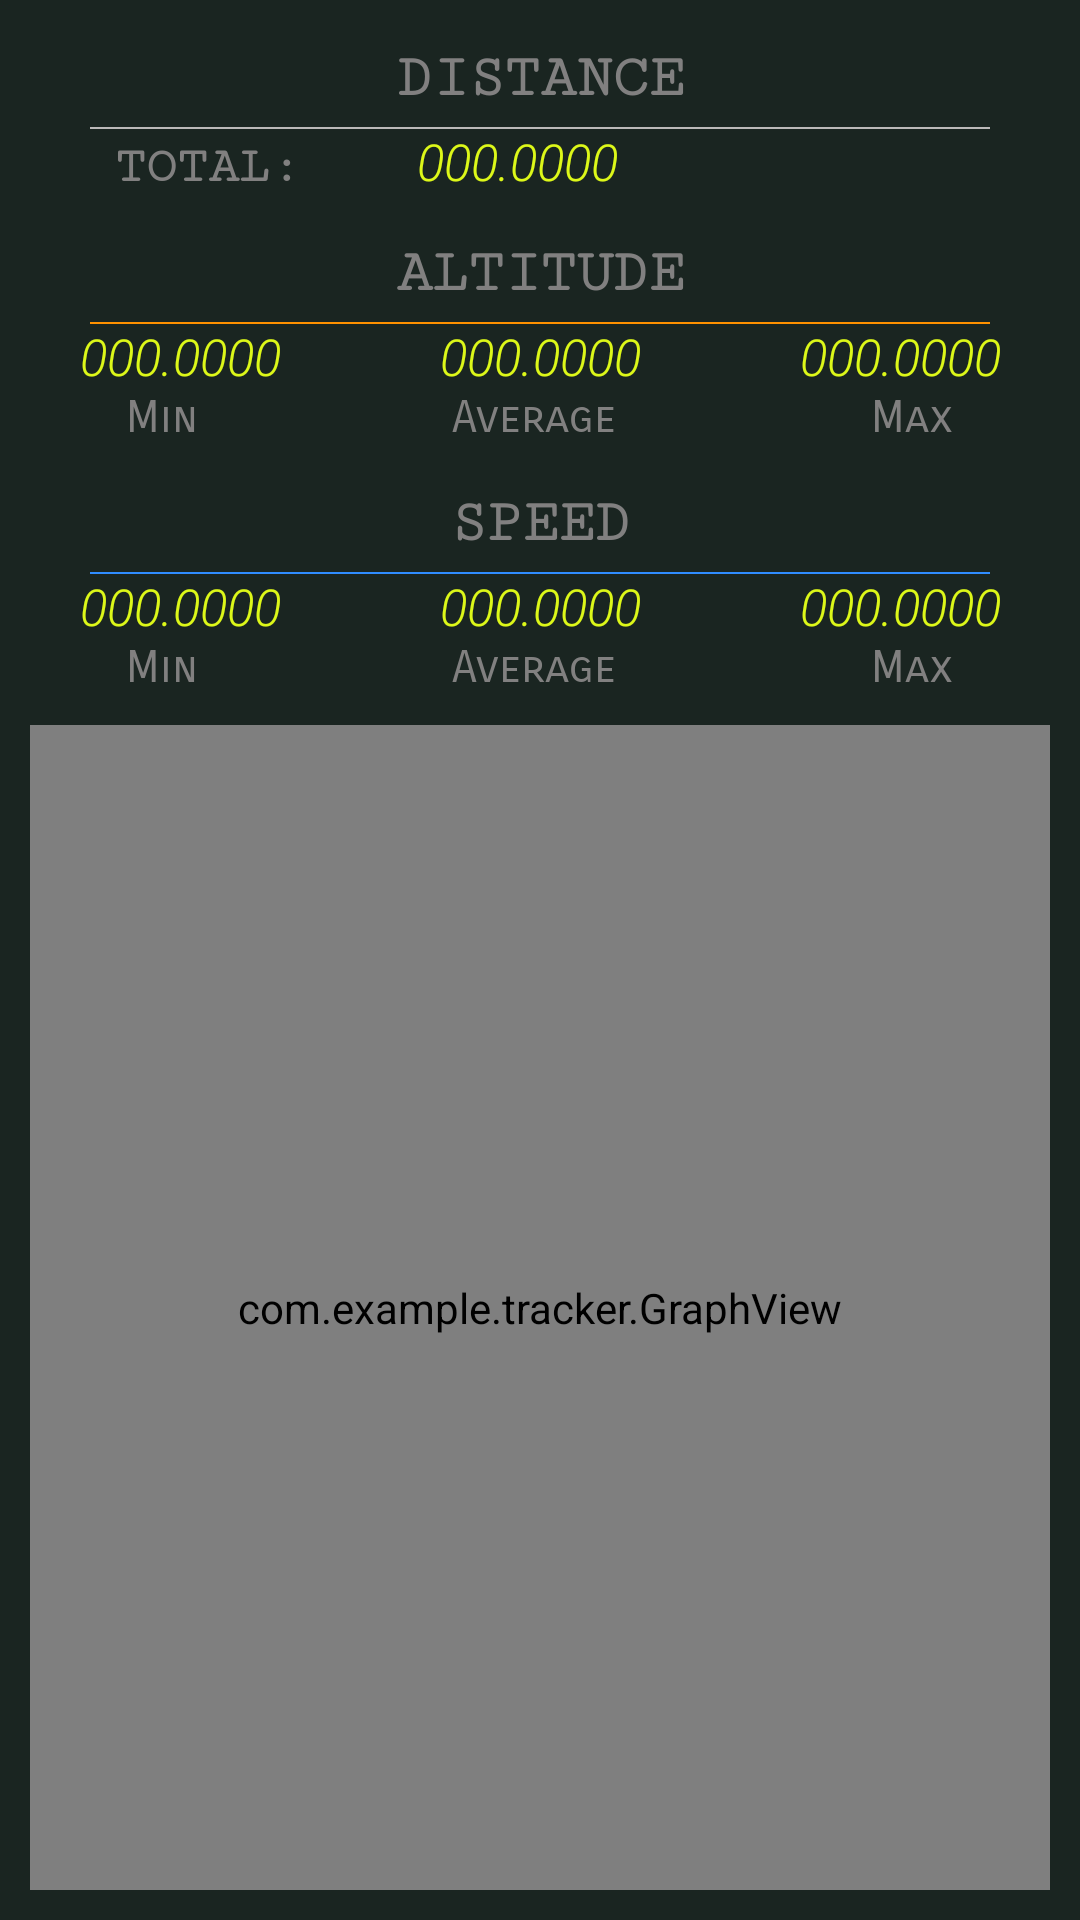

Write the Android layout XML for this screen, with the resource values it uses.
<!-- AndroidManifest.xml: application theme AppTheme -->
<!-- res/layout/activity_report.xml -->
<?xml version="1.0" encoding="utf-8"?>
<RelativeLayout xmlns:android="http://schemas.android.com/apk/res/android"
    android:layout_width="match_parent"

    android:layout_height="match_parent"

    android:background="@color/grey_dark">

    <TextView
        android:id="@+id/banner_distance"
        android:layout_width="match_parent"
        android:layout_height="wrap_content"
        android:text="Distance"
        android:fontFamily="serif-monospace"
        android:textSize="20dp"
        android:textColor="@color/results_label_color"
        android:textStyle="bold"
        android:textAllCaps="true"
        android:layout_marginTop="15dp"
        android:layout_marginBottom="5dp"
        android:textAlignment="center" />
    <TextView
        android:id="@+id/distance_color_line"
        android:layout_width="match_parent"
        android:layout_height="0.5dp"
        android:background="@color/distance_line_color"
        android:layout_below="@id/banner_distance"
        android:layout_marginLeft="30dp"
        android:layout_marginRight="30dp"/>

    <LinearLayout
    android:id="@+id/distance_values"
    android:layout_width="match_parent"
    android:layout_height="wrap_content"
    android:layout_below="@id/banner_distance">

    <TextView
        android:id="@+id/label_distance"
        android:layout_width="wrap_content"
        android:layout_height="wrap_content"
        android:layout_weight="1"
        android:fontFamily="serif-monospace"
        android:text="Total:"
        android:textAllCaps="true"
        android:textColor="@color/results_label_color"
        android:textSize="17dp"
        android:textStyle="bold"
        android:textAlignment="center"/>

    <TextView
        android:id="@+id/total_distance"
        android:layout_width="wrap_content"
        android:layout_height="wrap_content"
        android:layout_weight="2"
        android:text="000.0000"
        android:textStyle="italic"
        android:fontFamily="sans-serif-light"
        android:textSize="17dp"
        android:textColor="@color/results_number_color"
        android:gravity="start" />

</LinearLayout>
        
        <TextView
            android:id="@+id/banner_altitude"
            android:layout_width="match_parent"
            android:layout_height="wrap_content"
            android:layout_below="@id/distance_values"
            android:text="Altitude"
            android:fontFamily="serif-monospace"
            android:textSize="20dp"
            android:textColor="@color/results_label_color"
            android:textStyle="bold"
            android:textAllCaps="true"
            android:layout_marginTop="15dp"
            android:layout_marginBottom="5dp"
            android:textAlignment="center" />
    <TextView
        android:id="@+id/altitude_color_line"
        android:layout_width="match_parent"
        android:layout_height="0.5dp"
        android:background="@color/avg_Alt_line_color"
        android:layout_below="@id/banner_altitude"
        android:layout_marginLeft="30dp"
        android:layout_marginRight="30dp"/>

        <LinearLayout
            android:id="@+id/altitude_values"
            android:layout_width="match_parent"
            android:layout_height="wrap_content"
            android:layout_below="@id/banner_altitude">
            <TextView
                android:id="@+id/min_altitude"
                android:layout_width="wrap_content"
                android:layout_height="wrap_content"
                android:layout_weight="1"
                android:text="000.0000"
                android:textStyle="italic"
                android:fontFamily="sans-serif-light"
                android:textSize="17dp"
                android:textColor="@color/results_number_color"
                android:textAlignment="center"/>
            <TextView
                android:id="@+id/average_altitude"
                android:layout_width="wrap_content"
                android:layout_height="wrap_content"
                android:layout_weight="1"
                android:text="000.0000"
                android:textStyle="italic"
                android:fontFamily="sans-serif-light"
                android:textSize="17dp"
                android:textColor="@color/results_number_color"
                android:textAlignment="center"/>

            <TextView
                android:id="@+id/max_altitude"
                android:layout_width="wrap_content"
                android:layout_height="wrap_content"
                android:layout_weight="1"
                android:fontFamily="sans-serif-light"
                android:text="000.0000"
                android:textAlignment="center"
                android:textColor="@color/results_number_color"
                android:textSize="17dp"
                android:textStyle="italic" />

        </LinearLayout>

        <LinearLayout
            android:id="@+id/altitude_labels"
            android:layout_width="match_parent"
            android:layout_height="wrap_content"
            android:layout_below="@id/altitude_values">
            <TextView
                android:id="@+id/min_altitude_label"
                android:layout_width="wrap_content"
                android:layout_height="wrap_content"
                android:layout_weight="1"
                android:text="@string/min_label"
                android:textSize="15dp"
                android:textColor="@color/results_label_color"
                android:fontFamily="sans-serif-smallcaps"
                android:textAlignment="center"/>
            <TextView
                android:id="@+id/average_altitude_label"
                android:layout_width="wrap_content"
                android:layout_height="wrap_content"
                android:layout_weight="1"
                android:text="@string/avr_label"
                android:textSize="15dp"
                android:textColor="@color/results_label_color"
                android:fontFamily="sans-serif-smallcaps"
                android:textAlignment="center"/>
            <TextView
                android:id="@+id/max_altitude_label"
                android:layout_width="wrap_content"
                android:layout_height="wrap_content"
                android:layout_weight="1"
                android:text="@string/max_label"
                android:textSize="15dp"
                android:textColor="@color/results_label_color"
                android:fontFamily="sans-serif-smallcaps"
                android:textAlignment="center"/>

        </LinearLayout>
        
        <TextView
            android:id="@+id/banner_speed"
            android:layout_width="match_parent"
            android:layout_height="wrap_content"
            android:text="speed"
            android:layout_below="@id/altitude_labels"
            android:fontFamily="serif-monospace"
            android:textSize="20dp"
            android:textColor="@color/results_label_color"
            android:textStyle="bold"
            android:textAllCaps="true"
            android:layout_marginTop="15dp"
            android:layout_marginBottom="5dp"
            android:textAlignment="center"/>
    <TextView
        android:id="@+id/speed_color_line"
        android:layout_width="match_parent"
        android:layout_height="0.5dp"
        android:background="@color/avg_Speed_line_color"
        android:layout_below="@id/banner_speed"
        android:layout_marginLeft="30dp"
        android:layout_marginRight="30dp"/>


    <LinearLayout
            android:id="@+id/speed_values"
            android:layout_width="match_parent"
            android:layout_height="wrap_content"
            android:layout_below="@id/banner_speed">
            <TextView
                android:id="@+id/min_speed"
                android:layout_width="wrap_content"
                android:layout_height="wrap_content"
                android:layout_weight="1"
                android:text="000.0000"
                android:textStyle="italic"
                android:fontFamily="sans-serif-light"
                android:textSize="17dp"
                android:textColor="@color/results_number_color"
                android:textAlignment="center"/>
            <TextView
                android:id="@+id/average_speed"
                android:layout_width="wrap_content"
                android:layout_height="wrap_content"
                android:layout_weight="1"
                android:text="000.0000"
                android:textStyle="italic"
                android:fontFamily="sans-serif-light"
                android:textSize="17dp"
                android:textColor="@color/results_number_color"
                android:textAlignment="center"/>
            <TextView
                android:id="@+id/max_speed"
                android:layout_width="wrap_content"
                android:layout_height="wrap_content"
                android:layout_weight="1"
                android:text="000.0000"
                android:textStyle="italic"
                android:fontFamily="sans-serif-light"
                android:textSize="17dp"
                android:textColor="@color/results_number_color"
                android:textAlignment="center"/>

        </LinearLayout>

        <LinearLayout
            android:id="@+id/speed_labels"
            android:layout_width="match_parent"
            android:layout_height="wrap_content"
            android:layout_below="@id/speed_values">
            <TextView
                android:id="@+id/min_speed_label"
                android:layout_width="wrap_content"
                android:layout_height="wrap_content"
                android:layout_weight="1"
                android:text="Min"
                android:textSize="15dp"
                android:textColor="@color/results_label_color"
                android:fontFamily="sans-serif-smallcaps"
                android:textAlignment="center"/>
            <TextView
                android:id="@+id/average_speed_label"
                android:layout_width="wrap_content"
                android:layout_height="wrap_content"
                android:layout_weight="1"
                android:text="@string/avr_label"
                android:textSize="15dp"
                android:textColor="@color/results_label_color"
                android:fontFamily="sans-serif-smallcaps"
                android:textAlignment="center"/>
            <TextView
                android:id="@+id/max_speed_label"
                android:layout_width="wrap_content"
                android:layout_height="wrap_content"
                android:layout_weight="1"
                android:text="@string/max_label"
                android:textSize="15dp"
                android:textColor="@color/results_label_color"
                android:fontFamily="sans-serif-smallcaps"
                android:textAlignment="center"/>

        </LinearLayout>


        <com.example.tracker.GraphView
            android:id="@+id/my_graph"
            android:layout_width="match_parent"
            android:layout_height="match_parent"
            android:layout_below="@id/speed_labels"
            android:layout_margin="10dp"/>


</RelativeLayout>
<!-- resources referenced by this layout -->
<resources>
  <color name="avg_Alt_line_color">#FF9100</color>
  <color name="avg_Speed_line_color">#308DFF</color>
  <color name="distance_line_color">#BBB9B9</color>
  <color name="grey_dark">#1a2521</color>
  <color name="results_label_color">#818080</color>
  <color name="results_number_color">#DDF819</color>
  <string name="avr_label">Average</string>
  <string name="max_label">Max</string>
  <string name="min_label">Min</string>
  <style name="AppTheme" parent="Theme.AppCompat.Light.DarkActionBar">
          
          <item name="colorPrimary">@color/avg_Speed_line_color</item>
          <item name="colorPrimaryDark">@color/colorPrimaryDark</item>
          <item name="colorAccent">@color/colorAccent</item>
      </style>
  <color name="colorPrimaryDark">#00574B</color>
  <color name="colorAccent">#D81B60</color>
</resources>
